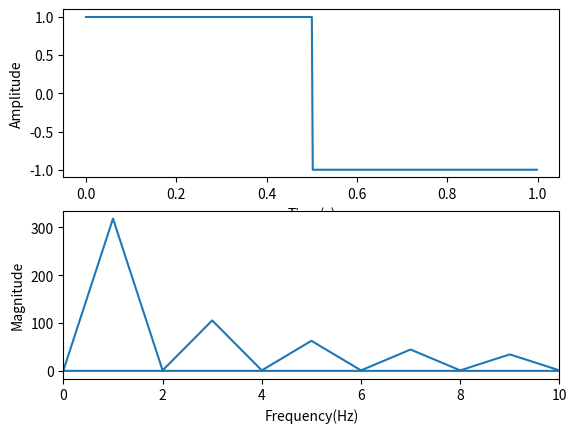

Source code (Python):
# pip install numpy
# pip install matplotlib

import numpy as np
import matplotlib.pyplot as plt

# generate a square wave
t = np.linspace(0, 1, 500, endpoint=False)
square_wave = np.where(np.sin(2*np.pi*t) >= 0, 1, -1)

# compute fft
fft_data = np.fft.fft(square_wave)

# get frequency axis
freq_axis = np.fft.fftfreq(len(square_wave), t[1] - t[0])

# plot square wave and fft magnitude
fig, axs = plt.subplots(2, 1)
axs[0].plot(t, square_wave)
axs[0].set_xlabel('Time(s)')
axs[0].set_ylabel('Amplitude')
axs[1].plot(freq_axis, np.abs(fft_data))
axs[1].set_xlim([0, 10])
axs[1].set_xlabel('Frequency(Hz)')
axs[1].set_ylabel('Magnitude')
plt.show()